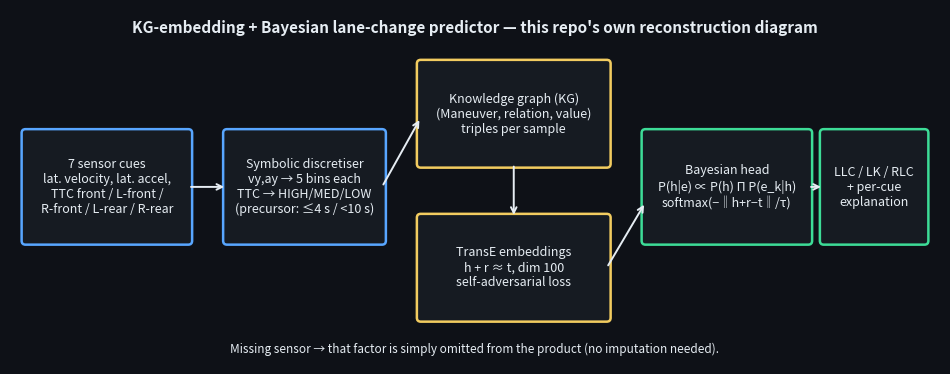

The script that saved this image: (Note: this script raises an exception after producing the figure.)
"""Render assets/architecture.png (this repo's own diagram, NOT the paper's figure) and assets/results.png from checkpoints/eval.json."""
import json, pathlib, matplotlib; matplotlib.use("Agg")
import matplotlib.pyplot as plt
from matplotlib.patches import FancyBboxPatch
BG, FG, A, B, C = "#0e1117", "#e6edf3", "#58a6ff", "#3ddc97", "#f2cc60"
pathlib.Path("assets").mkdir(exist_ok=True)

fig, ax = plt.subplots(figsize=(12, 4.6), facecolor=BG); ax.set_facecolor(BG); ax.axis("off"); ax.set_xlim(0, 12); ax.set_ylim(0, 4.6)
def box(x, y, w, h, t, c):
    ax.add_patch(FancyBboxPatch((x, y), w, h, boxstyle="round,pad=0.05", fc="#161b22", ec=c, lw=1.8)); ax.text(x + w/2, y + h/2, t, color=FG, ha="center", va="center", fontsize=9)
def arrow(x0, y0, x1, y1): ax.annotate("", (x1, y1), (x0, y0), arrowprops=dict(arrowstyle="->", color=FG, lw=1.4))
box(.2, 1.6, 2.1, 1.4, "7 sensor cues\nlat. velocity, lat. accel,\nTTC front / L-front /\nR-front / L-rear / R-rear", A)
box(2.8, 1.6, 2.0, 1.4, "Symbolic discretiser\nvy,ay → 5 bins each\nTTC → HIGH/MED/LOW\n(precursor: ≤4 s / <10 s)", A)
box(5.3, 2.6, 2.4, 1.3, "Knowledge graph (KG)\n(Maneuver, relation, value)\ntriples per sample", C)
box(5.3, 0.6, 2.4, 1.3, "TransE embeddings\nh + r ≈ t, dim 100\nself-adversarial loss", C)
box(8.2, 1.6, 2.1, 1.4, "Bayesian head\nP(h|e) ∝ P(h) Π P(e_k|h)\nsoftmax(−‖h+r−t‖/τ)", B)
box(10.5, 1.6, 1.3, 1.4, "LLC / LK / RLC\n+ per-cue\nexplanation", B)
for a in [(2.3, 2.3, 2.8, 2.3), (4.8, 2.3, 5.3, 3.2), (6.5, 2.6, 6.5, 1.9), (7.7, 1.25, 8.2, 2.1), (10.3, 2.3, 10.5, 2.3)]: arrow(*a)
ax.text(6, 4.3, "KG-embedding + Bayesian lane-change predictor — this repo's own reconstruction diagram", color=FG, ha="center", fontsize=11, weight="bold")
ax.text(6, .15, "Missing sensor → that factor is simply omitted from the product (no imputation needed).", color=FG, ha="center", fontsize=8.5)
fig.savefig("assets/architecture.png", dpi=130, facecolor=BG); plt.close(fig)

ev = json.load(open("checkpoints/eval.json")); H = sorted(ev["horizon_f1"], key=float)
fig, (a1, a2) = plt.subplots(1, 2, figsize=(12, 4.4), facecolor=BG)
for a in (a1, a2): a.set_facecolor(BG); a.tick_params(colors=FG); [s.set_color("#30363d") for s in a.spines.values()]
x = range(len(H)); w = .27
a1.bar([i - w for i in x], [ev["horizon_f1"][h]["kg"] for h in H], w, color=B, label="KG-Bayes")
a1.bar(list(x), [ev["horizon_f1"][h]["kg_rear_sensors_dropped"] for h in H], w, color=C, label="KG-Bayes, rear TTC dropped")
a1.bar([i + w for i in x], [ev["horizon_f1"][h]["mlp"] for h in H], w, color=A, label="MLP baseline")
a1.set_xticks(list(x)); a1.set_xticklabels([f"{float(h):.0f} s" for h in H]); a1.set_ylim(0, 1.05); a1.axhline(1/3, color=FG, ls=":", lw=.8)
a1.set_title("Macro-F1 vs. seconds before lane-line crossing (synthetic)", color=FG, fontsize=10); a1.legend(facecolor=BG, labelcolor=FG, edgecolor="#30363d", fontsize=8)
gaps = sorted(ev["closed_loop"], key=float); xs = range(len(gaps))
a2.bar([i - .2 for i in xs], [ev["closed_loop"][g]["reactive"]["mean_peak_decel"] for g in gaps], .4, color="#ff5c5c", label="reactive (capped 9.0)")
a2.bar([i + .2 for i in xs], [ev["closed_loop"][g]["predictive"]["mean_peak_decel"] for g in gaps], .4, color=B, label="KG-Bayes predictive")
for i, g in enumerate(gaps): a2.text(i - .2, 9.2, f"coll {ev['closed_loop'][g]['reactive']['collision_rate']*100:.0f}%", color="#ff5c5c", ha="center", fontsize=8); a2.text(i + .2, ev["closed_loop"][g]["predictive"]["mean_peak_decel"] + .25, f"coll {ev['closed_loop'][g]['predictive']['collision_rate']*100:.0f}%", color=B, ha="center", fontsize=8)
a2.set_xticks(list(xs)); a2.set_xticklabels([f"{float(g):.0f} m gap" for g in gaps]); a2.set_ylim(0, 10.5); a2.set_ylabel("mean peak decel (m/s²)", color=FG)
a2.set_title("Closed-loop cut-in, 200 randomized runs per gap (own sim)", color=FG, fontsize=10); a2.legend(facecolor=BG, labelcolor=FG, edgecolor="#30363d", fontsize=8, loc="center right")
fig.suptitle("This repo's synthetic results — NOT the paper's numbers", color=FG, fontsize=11); fig.tight_layout(); fig.savefig("assets/results.png", dpi=130, facecolor=BG)
